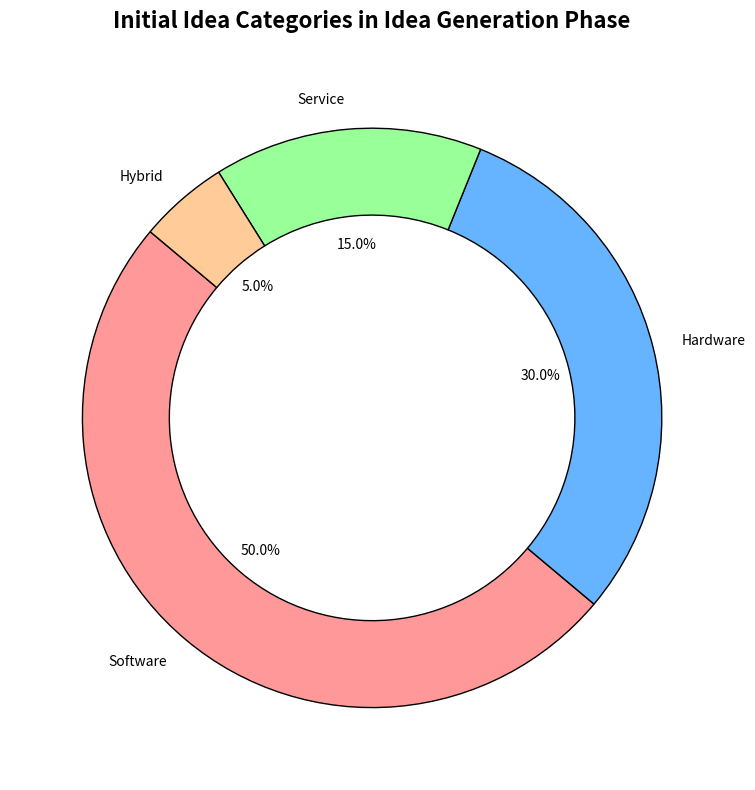

Reproduce this figure in Python.
import matplotlib.pyplot as plt
import numpy as np

# Define the stages and the number of projects at each stage
stages = [
    "Idea Generation", 
    "Prototype Development", 
    "Alpha Testing", 
    "Beta Testing", 
    "Market Introduction", 
    "Market Success"
]
projects = np.array([500, 300, 200, 100, 50, 30])

# Define the colors for each stage
colors = ['#ff9999', '#66b3ff', '#99ff99', '#ffcc99', '#c2c2f0', '#ffb3e4']

# Create the figure and axis
fig, ax = plt.subplots(figsize=(10, 8))

# Add stages as patches
for i in range(len(stages)):
    ax.text(0.5, i + 0.5, f"{stages[i]}\n{projects[i]} Projects", 
            ha='center', va='center', fontsize=12, color='black', weight='bold')

# Customize the plot
ax.set_xlim(0, 1)
ax.set_ylim(0, len(stages))
ax.axis('off')

# Title and layout adjustments
ax.set_title(
    'Tech Startup Innovation Funnel:\nFrom Idea to Market Success',
    fontsize=16, weight='bold', ha='center', va='bottom', pad=30
)

plt.tight_layout()

# Second plot: Donut pie chart outlining the category distribution of ideas

# Sample data for categories of initial ideas
categories = ['Software', 'Hardware', 'Service', 'Hybrid']
category_counts = [250, 150, 75, 25]

# Colors for the donut chart
pie_colors = ['#ff9999','#66b3ff','#99ff99','#ffcc99']

# Create a new figure for the donut pie chart
fig2, ax2 = plt.subplots(figsize=(8, 8))

# Create donut pie chart by setting a width for the wedges
ax2.pie(category_counts, labels=categories, colors=pie_colors, autopct='%1.1f%%',
        startangle=140, wedgeprops={'edgecolor': 'black', 'width': 0.3})

# Title for the donut pie chart
ax2.set_title('Initial Idea Categories in Idea Generation Phase',
              fontsize=16, weight='bold', pad=20)

plt.tight_layout()

# Display both plots
plt.show()
